Run: headless pygame with SDL's dummy video driver; simulated clock (each Clock.tick advances the game by its frame time, no real sleeping); random seed 0; keys injected as events and as key.get_pressed() state; no mouse input.
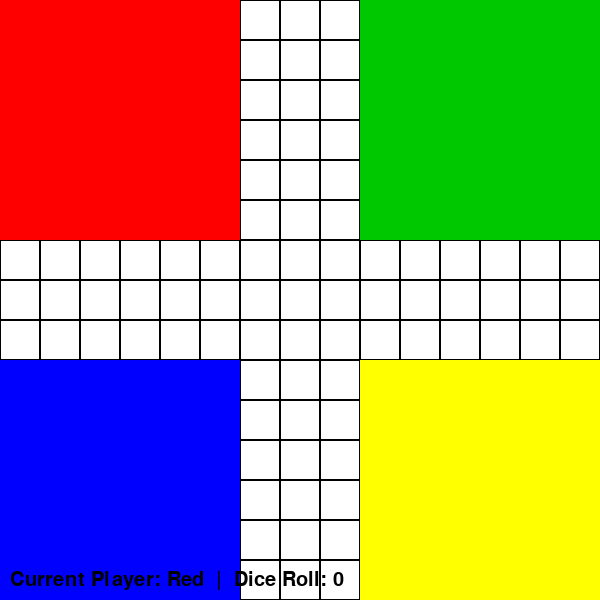
Frame 1 of 4 · flips 1–60 · no input
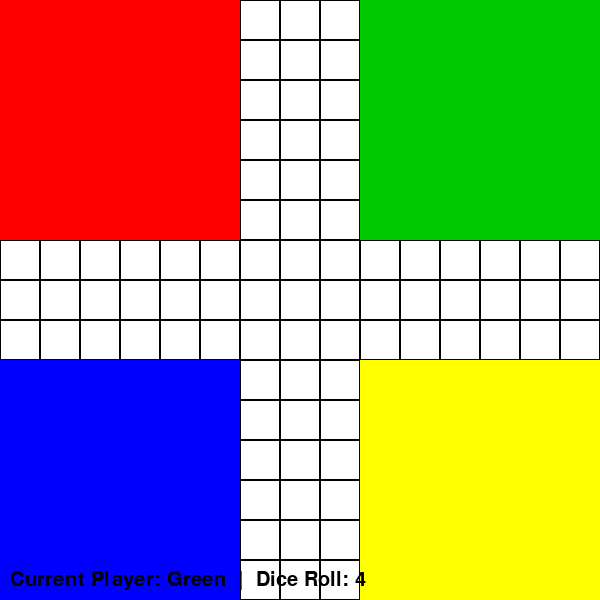
Frame 2 of 4 · flips 61–180 · tapped SPACE, RETURN · held RIGHT (→), D
Frame 3 of 4 · flips 181–300 · held DOWN (↓), S · screen unchanged from frame 2, image omitted
Frame 4 of 4 · flips 301–420 · held LEFT (←), A, UP (↑), W · screen unchanged from frame 3, image omitted

The pygame program that drew these frames:

import pygame
import random
import sys

# -------------------- Initialize --------------------
pygame.init()
WIDTH, HEIGHT = 600, 600
WIN = pygame.display.set_mode((WIDTH, HEIGHT))
pygame.display.set_caption("Classic Ludo")

# Colors
WHITE = (255, 255, 255)
BLACK = (0, 0, 0)
RED = (255, 0, 0)
GREEN = (0, 200, 0)
BLUE = (0, 0, 255)
YELLOW = (255, 255, 0)
GRAY = (200, 200, 200)

FPS = 30
CELL = WIDTH // 15

# -------------------- Token Class --------------------
class Token:
    def __init__(self, color, start_pos):
        self.color = color
        self.pos = -1   # -1 = home, 0+ = path
        self.start_pos = start_pos
        self.rect = pygame.Rect(0,0,CELL-4,CELL-4)
    
    def draw(self, win, path_coords):
        if self.pos == -1:
            x, y = self.start_pos
        else:
            x, y = path_coords[self.pos]
        self.rect.topleft = (x+2, y+2)
        pygame.draw.ellipse(win, self.color, self.rect)

# -------------------- Path --------------------
# Simplified linear path (52 steps)
path_coords = []
for i in range(6, 9):
    for j in range(6, 15):
        path_coords.append((j*CELL, i*CELL))
for i in range(7, 15):
    path_coords.append((14*CELL, i*CELL))
for j in range(13, 5, -1):
    path_coords.append((j*CELL, 14*CELL))
for i in range(13, 5, -1):
    path_coords.append((0, i*CELL))
for j in range(1, 8):
    path_coords.append((j*CELL, 6*CELL))
for i in range(1, 7):
    path_coords.append((6*CELL, i*CELL))

# -------------------- Setup --------------------
players = ['Red', 'Green', 'Yellow', 'Blue']
colors = [RED, GREEN, YELLOW, BLUE]
start_positions = [(0,0),(WIDTH-CELL*3,0),(WIDTH-CELL*3,HEIGHT-CELL*3),(0,HEIGHT-CELL*3)]
tokens = []

for color, start in zip(colors, start_positions):
    tokens.append([Token(color, start) for _ in range(4)])

current_player = 0
dice_roll = 0

# -------------------- Draw Board --------------------
def draw_board(win):
    win.fill(WHITE)
    # Draw grid
    for i in range(15):
        for j in range(15):
            rect = pygame.Rect(j*CELL,i*CELL,CELL,CELL)
            pygame.draw.rect(win, BLACK, rect, 1)
    # Draw home squares
    pygame.draw.rect(win, RED, pygame.Rect(0,0, CELL*6, CELL*6))
    pygame.draw.rect(win, GREEN, pygame.Rect(CELL*9,0, CELL*6, CELL*6))
    pygame.draw.rect(win, YELLOW, pygame.Rect(CELL*9,CELL*9, CELL*6, CELL*6))
    pygame.draw.rect(win, BLUE, pygame.Rect(0,CELL*9, CELL*6, CELL*6))

# -------------------- Main Loop --------------------
run = True
clock = pygame.time.Clock()

font = pygame.font.SysFont(None, 30)

while run:
    clock.tick(FPS)
    draw_board(WIN)
    
    # Draw tokens
    for player_tokens in tokens:
        for t in player_tokens:
            t.draw(WIN, path_coords)
    
    # Display info
    info = font.render(f"Current Player: {players[current_player]}  |  Dice Roll: {dice_roll}", True, BLACK)
    WIN.blit(info, (10, HEIGHT - 30))
    
    pygame.display.update()
    
    for event in pygame.event.get():
        if event.type == pygame.QUIT:
            run = False
        
        # Roll dice on key press
        if event.type == pygame.KEYDOWN:
            if event.key == pygame.K_SPACE:
                dice_roll = random.randint(1,6)
                
                # Move first available token
                moved = False
                for t in tokens[current_player]:
                    if t.pos + dice_roll <= len(path_coords)-1:
                        if t.pos == -1 and dice_roll != 6:
                            continue  # need 6 to leave home
                        t.pos = 0 if t.pos == -1 else t.pos + dice_roll
                        moved = True
                        break
                if not moved:
                    print(f"{players[current_player]} cannot move")
                
                # Check win
                if all(t.pos == len(path_coords)-1 for t in tokens[current_player]):
                    print(f"{players[current_player]} Wins! 🎉")
                    run = False
                
                # Next player
                current_player = (current_player + 1) % 4

pygame.quit()
sys.exit()
